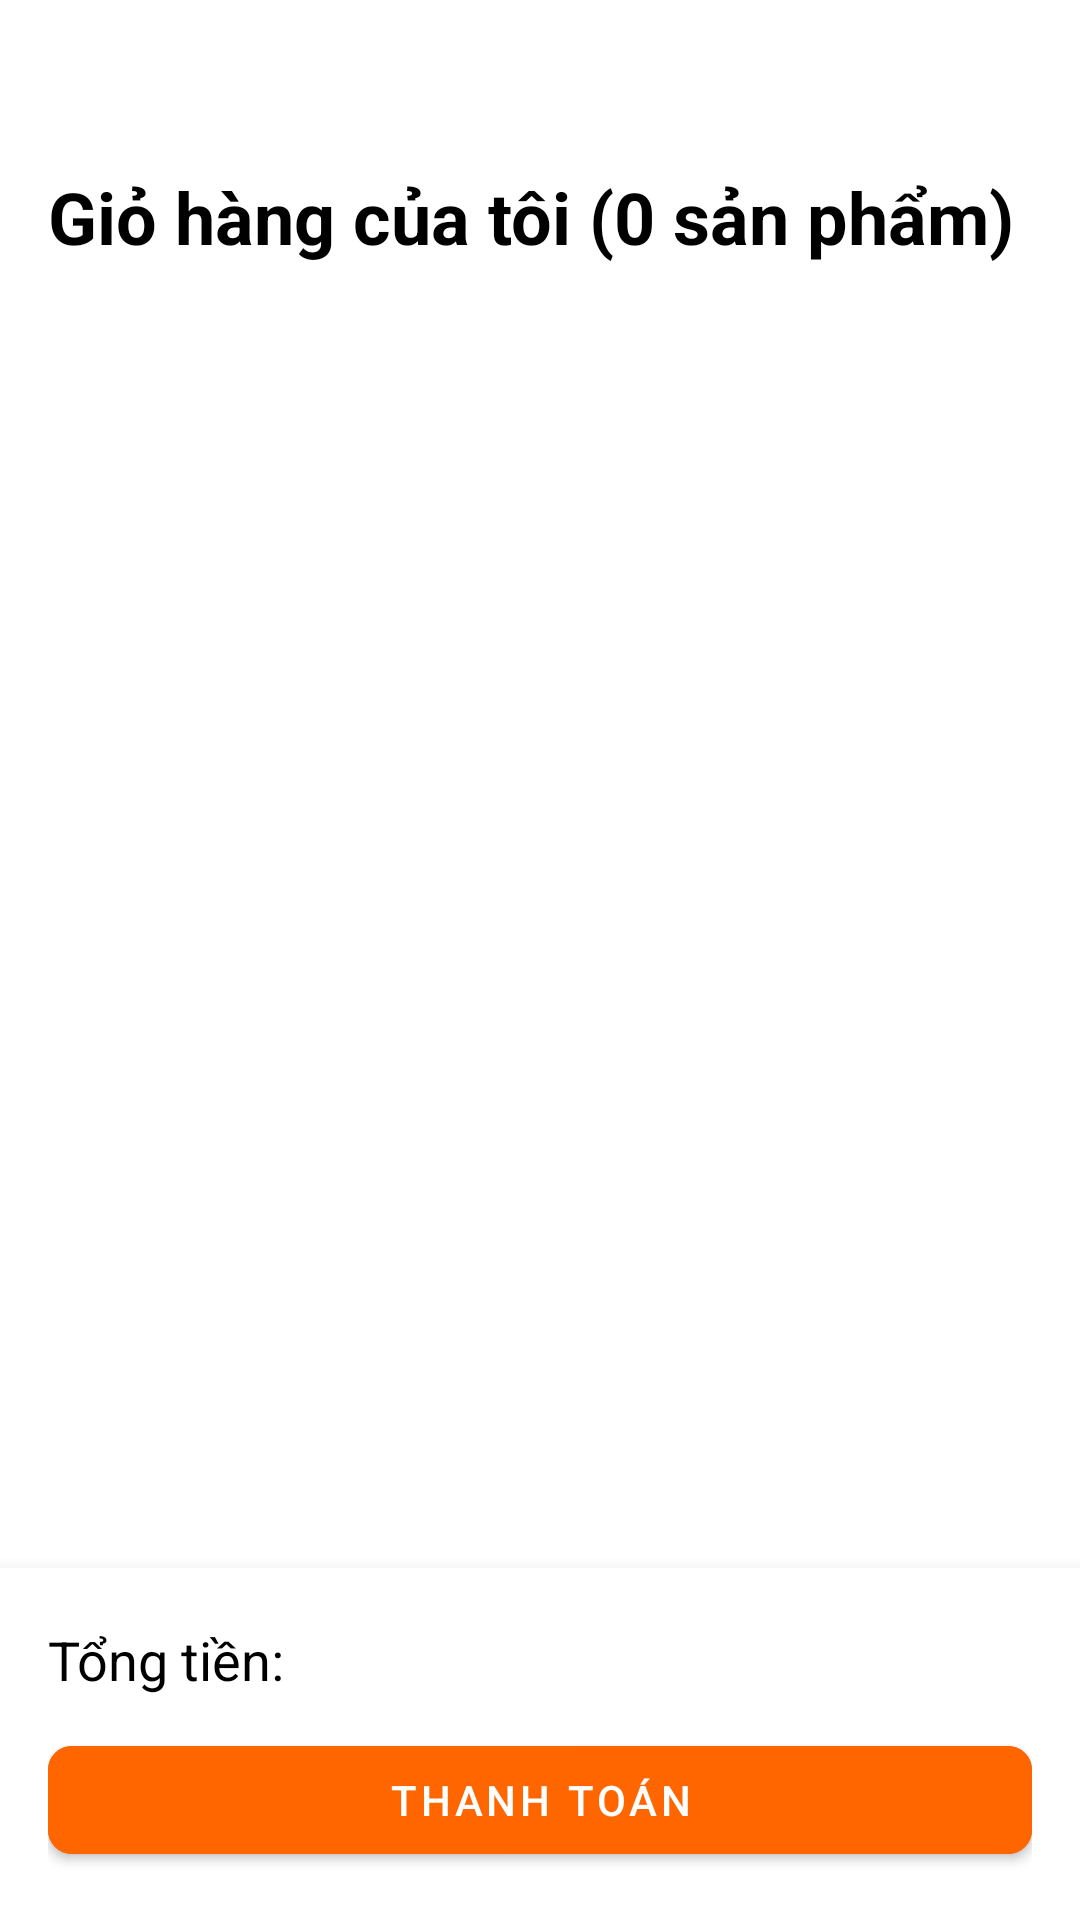

Produce the Android XML layout that renders to this screen, including the resource entries it uses.
<!-- AndroidManifest.xml: application theme Theme.Mern -->
<!-- res/layout/fragment_cart.xml -->
<?xml version="1.0" encoding="utf-8"?>
<androidx.constraintlayout.widget.ConstraintLayout xmlns:android="http://schemas.android.com/apk/res/android"
    xmlns:app="http://schemas.android.com/apk/res-auto"
    xmlns:tools="http://schemas.android.com/tools"
    android:layout_width="match_parent"
    android:layout_height="match_parent"
    android:background="@color/colorBackground"
    android:paddingTop="40dp" tools:context=".ui.cart.CartFragment">

    <TextView
        android:id="@+id/tvCartTitle"
        android:layout_width="0dp"
        android:layout_height="wrap_content"
        android:padding="16dp"
        android:text="Giỏ hàng của tôi (0 sản phẩm)"
        android:textSize="24sp"
        android:textStyle="bold"
        android:textColor="@color/colorTextPrimary"
        app:layout_constraintTop_toTopOf="parent"
        app:layout_constraintStart_toStartOf="parent"
        app:layout_constraintEnd_toEndOf="parent"/>

    <androidx.recyclerview.widget.RecyclerView
        android:id="@+id/rvCartItems"
        android:layout_width="0dp"
        android:layout_height="0dp"
        app:layoutManager="androidx.recyclerview.widget.LinearLayoutManager"
        app:layout_constraintTop_toBottomOf="@id/tvCartTitle"
        app:layout_constraintBottom_toTopOf="@id/bottomCheckoutLayout"
        app:layout_constraintStart_toStartOf="parent"
        app:layout_constraintEnd_toEndOf="parent"
        tools:listitem="@layout/item_cart_product"
        android:paddingHorizontal="8dp"/>

    <ProgressBar
        android:id="@+id/progressBar"
        android:layout_width="wrap_content"
        android:layout_height="wrap_content"
        app:layout_constraintTop_toTopOf="@id/rvCartItems"
        app:layout_constraintBottom_toBottomOf="@id/rvCartItems"
        app:layout_constraintStart_toStartOf="parent"
        app:layout_constraintEnd_toEndOf="parent"
        android:visibility="gone"/>

    <LinearLayout
        android:id="@+id/bottomCheckoutLayout"
        android:layout_width="0dp"
        android:layout_height="wrap_content"
        android:orientation="vertical"
        android:background="@color/white"
        android:elevation="8dp"
        android:padding="16dp"
        app:layout_constraintBottom_toBottomOf="parent"
        app:layout_constraintStart_toStartOf="parent"
        app:layout_constraintEnd_toEndOf="parent">

        <LinearLayout
            android:layout_width="match_parent"
            android:layout_height="wrap_content"
            android:orientation="horizontal"
            android:gravity="center_vertical"
            android:layout_marginBottom="8dp">

            <TextView
                android:layout_width="wrap_content"
                android:layout_height="wrap_content"
                android:text="Tổng tiền:"
                android:textSize="18sp"
                android:textColor="@color/colorTextPrimary"/>

            <TextView
                android:id="@+id/tvTotalPrice"
                android:layout_width="0dp"
                android:layout_height="wrap_content"
                android:layout_weight="1"
                android:gravity="end"
                android:textSize="22sp"
                android:textStyle="bold"
                android:textColor="@color/colorPrimary"
                tools:text="7.990.000đ"/>
        </LinearLayout>

        <com.google.android.material.button.MaterialButton
            android:id="@+id/btnCheckout"
            android:layout_width="match_parent"
            android:layout_height="wrap_content"
            android:text="THANH TOÁN"
            app:cornerRadius="8dp"
            android:backgroundTint="@color/colorPrimary"/>
    </LinearLayout>

</androidx.constraintlayout.widget.ConstraintLayout>
<!-- res/layout/item_cart_product.xml (included above) -->
<?xml version="1.0" encoding="utf-8"?>
<androidx.cardview.widget.CardView xmlns:android="http://schemas.android.com/apk/res/android"
    xmlns:app="http://schemas.android.com/apk/res-auto"
    xmlns:tools="http://schemas.android.com/tools"
    android:layout_width="match_parent"
    android:layout_height="wrap_content"
    android:layout_marginVertical="8dp"
    android:layout_marginHorizontal="4dp"
    app:cardCornerRadius="12dp"
    app:cardElevation="3dp">

    <androidx.constraintlayout.widget.ConstraintLayout
        android:layout_width="match_parent"
        android:layout_height="wrap_content"
        android:padding="12dp">

        <CheckBox
            android:id="@+id/cbSelectItem"
            android:layout_width="wrap_content"
            android:layout_height="wrap_content"
            android:layout_marginEnd="8dp"
            app:layout_constraintTop_toTopOf="parent"
            app:layout_constraintBottom_toBottomOf="parent"
            app:layout_constraintStart_toStartOf="parent"/>

        <ImageView
            android:id="@+id/imgProduct"
            android:layout_width="80dp"
            android:layout_height="80dp"
            android:scaleType="centerCrop"
            app:layout_constraintStart_toEndOf="@id/cbSelectItem"
            app:layout_constraintTop_toTopOf="parent"
            tools:src="@color/colorPrimary"/>

        <TextView
            android:id="@+id/tvProductName"
            android:layout_width="0dp"
            android:layout_height="wrap_content"
            android:textSize="16sp"
            android:textStyle="bold"
            android:textColor="@color/colorTextPrimary"
            android:maxLines="2"
            android:ellipsize="end"
            android:layout_marginStart="12dp"
            app:layout_constraintTop_toTopOf="parent"
            app:layout_constraintStart_toEndOf="@id/imgProduct"
            app:layout_constraintEnd_toStartOf="@id/btnDelete"/>

        <TextView
            android:id="@+id/tvSellingPrice"
            android:layout_width="0dp"
            android:layout_height="wrap_content"
            android:textSize="18sp"
            android:textStyle="bold"
            android:textColor="@color/colorPrimary"
            android:layout_marginStart="12dp"
            android:layout_marginTop="4dp"
            app:layout_constraintTop_toBottomOf="@id/tvProductName"
            app:layout_constraintStart_toEndOf="@id/imgProduct"
            app:layout_constraintEnd_toStartOf="@id/btnDelete"
            tools:text="2.499.000đ"/>

        <ImageButton
            android:id="@+id/btnDelete"
            android:layout_width="40dp"
            android:layout_height="40dp"
            android:src="@drawable/ic_delete"
            android:contentDescription="Xóa sản phẩm"
            android:background="?attr/selectableItemBackgroundBorderless"
            app:layout_constraintEnd_toEndOf="parent"
            app:layout_constraintTop_toTopOf="parent"/>

        <LinearLayout
            android:layout_width="wrap_content"
            android:layout_height="wrap_content"
            android:orientation="horizontal"
            android:layout_marginTop="16dp"
            app:layout_constraintStart_toStartOf="@id/tvProductName"
            app:layout_constraintTop_toBottomOf="@id/tvSellingPrice"
            app:layout_constraintBottom_toBottomOf="parent">

            <ImageButton
                android:id="@+id/btnDecrease"
                android:layout_width="32dp"
                android:layout_height="32dp"
                android:src="@drawable/ic_minus"
                android:background="@drawable/bg_button_white"
                android:contentDescription="Giảm số lượng"/>

            <TextView
                android:id="@+id/tvQuantity"
                android:layout_width="wrap_content"
                android:layout_height="wrap_content"
                android:minWidth="40dp"
                android:gravity="center"
                android:textSize="16sp"
                android:textStyle="bold"
                tools:text="1"/>

            <ImageButton
                android:id="@+id/btnIncrease"
                android:layout_width="32dp"
                android:layout_height="32dp"
                android:src="@drawable/ic_plus"
                android:background="@drawable/bg_button_orange"
                android:contentDescription="Tăng số lượng"/>
        </LinearLayout>
    </androidx.constraintlayout.widget.ConstraintLayout>
</androidx.cardview.widget.CardView>
<!-- resources referenced by this layout -->
<resources>
  <color name="colorBackground">#FFFFFF</color>
  <color name="colorPrimary">#FF6600</color>
  <color name="colorTextPrimary">#FF000000</color>
  <color name="white">#FFFFFFFF</color>
  <!-- drawable bg_button_white (drawable) -->
  <?xml version="1.0" encoding="utf-8"?>
  <shape xmlns:android="http://schemas.android.com/apk/res/android"
      android:shape="rectangle">
      <solid android:color="@color/white" />
      <stroke android:width="1dp" android:color="@color/colorPrimary" />
      <corners android:radius="8dp" />
  </shape>
  <style name="Theme.Mern" parent="Theme.MaterialComponents.DayNight.NoActionBar">
          <item name="colorPrimary">@color/colorPrimary</item>
          <item name="colorPrimaryVariant">@color/colorPrimaryDark</item>
          <item name="colorOnPrimary">@color/white</item>
          <item name="colorSecondary">@color/colorPrimary</item>
          <item name="colorSecondaryVariant">@color/colorPrimaryDark</item>
          <item name="colorOnSecondary">@color/black</item>
          <item name="android:statusBarColor">@color/colorBackground</item>
          <item name="android:windowLightStatusBar">true</item>
          <item name="android:windowBackground">@color/colorBackground</item>
      </style>
  <color name="colorPrimaryDark">#E65C00</color>
  <color name="black">#FF000000</color>
</resources>
